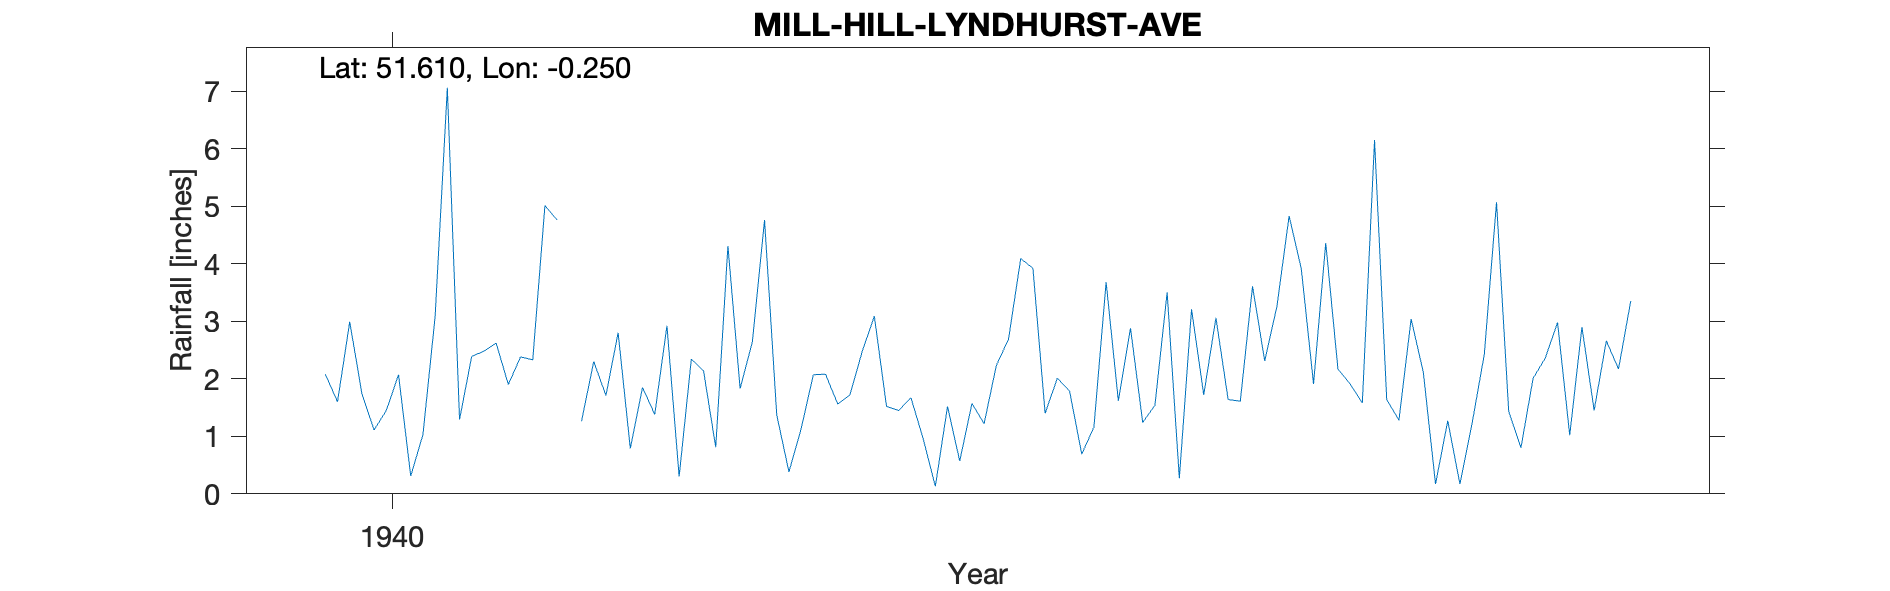

Values plotted in this chart, from the file beside it:
MILL-HILL-LYNDHURST-AVE, , , , , , , , , , , , , , , , , , , , 
Grid ref, TQ213916, Long, -0.2496, Lat, 51.61, Elevation, 200, ft., , , , , , , , , , , , 
Station no, 870/2, , , , , , , , , , , , , , , , , , , 
, 1931, 1932, 1933, 1934, 1935, 1936, 1937, 1938, 1939, 1940, 1941, 1942, 1943, 1944, 1945, 1946, 1947, 1948, 1949, 1950
January, , , , , , , , , , 2.08, 2.39, 2.8, 4.76, 1.67, 2.01, 1.72, 1.91, 5.07, , 
February, , , , , , , , , , 1.6, 2.48, 0.79, 1.37, 0.96, 1.79, 3.06, 1.58, 1.43, , 
March, , , , , , , , , , 2.99, 2.62, 1.85, 0.38, 0.13, 0.69, 1.64, 6.15, 0.8, , 
April, , , , , , , , , , 1.74, 1.9, 1.38, 1.13, 1.52, 1.16, 1.61, 1.64, 2.01, , 
May, , , , , , , , , , 1.11, 2.38, 2.92, 2.07, 0.57, 3.68, 3.61, 1.28, 2.36, , 
June, , , , , , , , , , 1.45, 2.33, 0.3, 2.08, 1.57, 1.62, 2.31, 3.04, 2.98, , 
July, , , , , , , , , , 2.07, 5.01, 2.34, 1.56, 1.22, 2.88, 3.26, 2.11, 1.02, , 
August, , , , , , , , , , 0.31, 4.76, 2.14, 1.72, 2.23, 1.24, 4.83, 0.17, 2.9, , 
September, , , , , , , , , , 1.03, , 0.81, 2.47, 2.69, 1.54, 3.91, 1.27, 1.45, , 
October, , , , , , , , , , 3.08, 1.26, 4.31, 3.09, 4.09, 3.5, 1.91, 0.17, 2.66, , 
November, , , , , , , , , , 7.06, 2.3, 1.83, 1.52, 3.92, 0.27, 4.36, 1.23, 2.17, , 
December, , , , , , , , , , 1.29, 1.71, 2.64, 1.45, 1.4, 3.21, 2.17, 2.43, 3.35, , 
Total, , , , , , , , , , 25.81, , 24.11, 23.6, 21.97, 23.59, 34.39, 22.98, 28.2, , 
NGR is from the 1940s record and is on L…, , , , , , , , , , , , , , , , , , , , 
